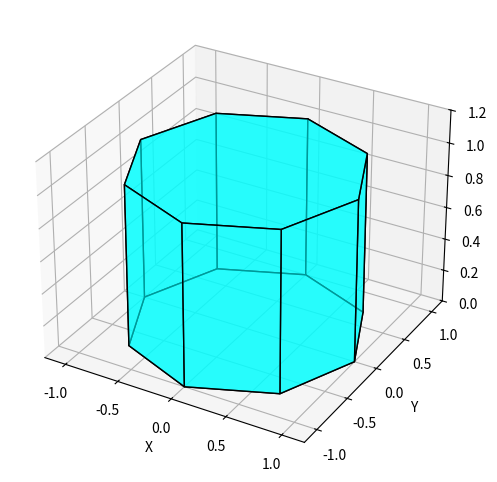

The matplotlib source for this figure:
"""
Ki:

Write a Python program. The program should draw a three-dimensional octagon using Pyplot. 
The image should be 800 x 600 pixels in size.

answer:

Below is a Python program that creates a three-dimensional octagon using Matplotlib's mpl_toolkits.mplot3d 
and ensures the figure size is set to 800 x 600 pixels.
This program sets the figure size to 8 x 6 inches, which corresponds to 800 x 600 pixels (assuming 100 DPI). 
It constructs a 3D octagonal prism, adds faces to the plot, and renders it using Poly3DCollection.

"""


import matplotlib.pyplot as plt
import numpy as np
from mpl_toolkits.mplot3d.art3d import Poly3DCollection

# Define octagon vertices in 3D space
angle_step = np.pi / 4  # 8 sides
octagon_vertices = np.array([
    [np.cos(i * angle_step), np.sin(i * angle_step), 0] for i in range(8)
])

# Extrude to make it 3D
octagon_extruded = np.vstack([octagon_vertices, octagon_vertices + [0, 0, 1]])

# Define faces for 3D octagonal prism
faces = [
    octagon_vertices,  # Bottom face
    octagon_extruded[8:],  # Top face
] + [[octagon_extruded[i], octagon_extruded[(i+1) % 8], octagon_extruded[(i+1) % 8 + 8], octagon_extruded[i + 8]] for i in range(8)]

# Create the plot with specified size
fig = plt.figure(figsize=(8, 6))
ax = fig.add_subplot(111, projection='3d')

# Add the faces
ax.add_collection3d(Poly3DCollection(faces, facecolors='cyan', linewidths=1, edgecolors='black', alpha=0.6))

# Set limits
ax.set_xlim(-1.2, 1.2)
ax.set_ylim(-1.2, 1.2)
ax.set_zlim(0, 1.2)

# Labels
ax.set_xlabel('X')
ax.set_ylabel('Y')
ax.set_zlabel('Z')

# Show the plot
plt.show()
